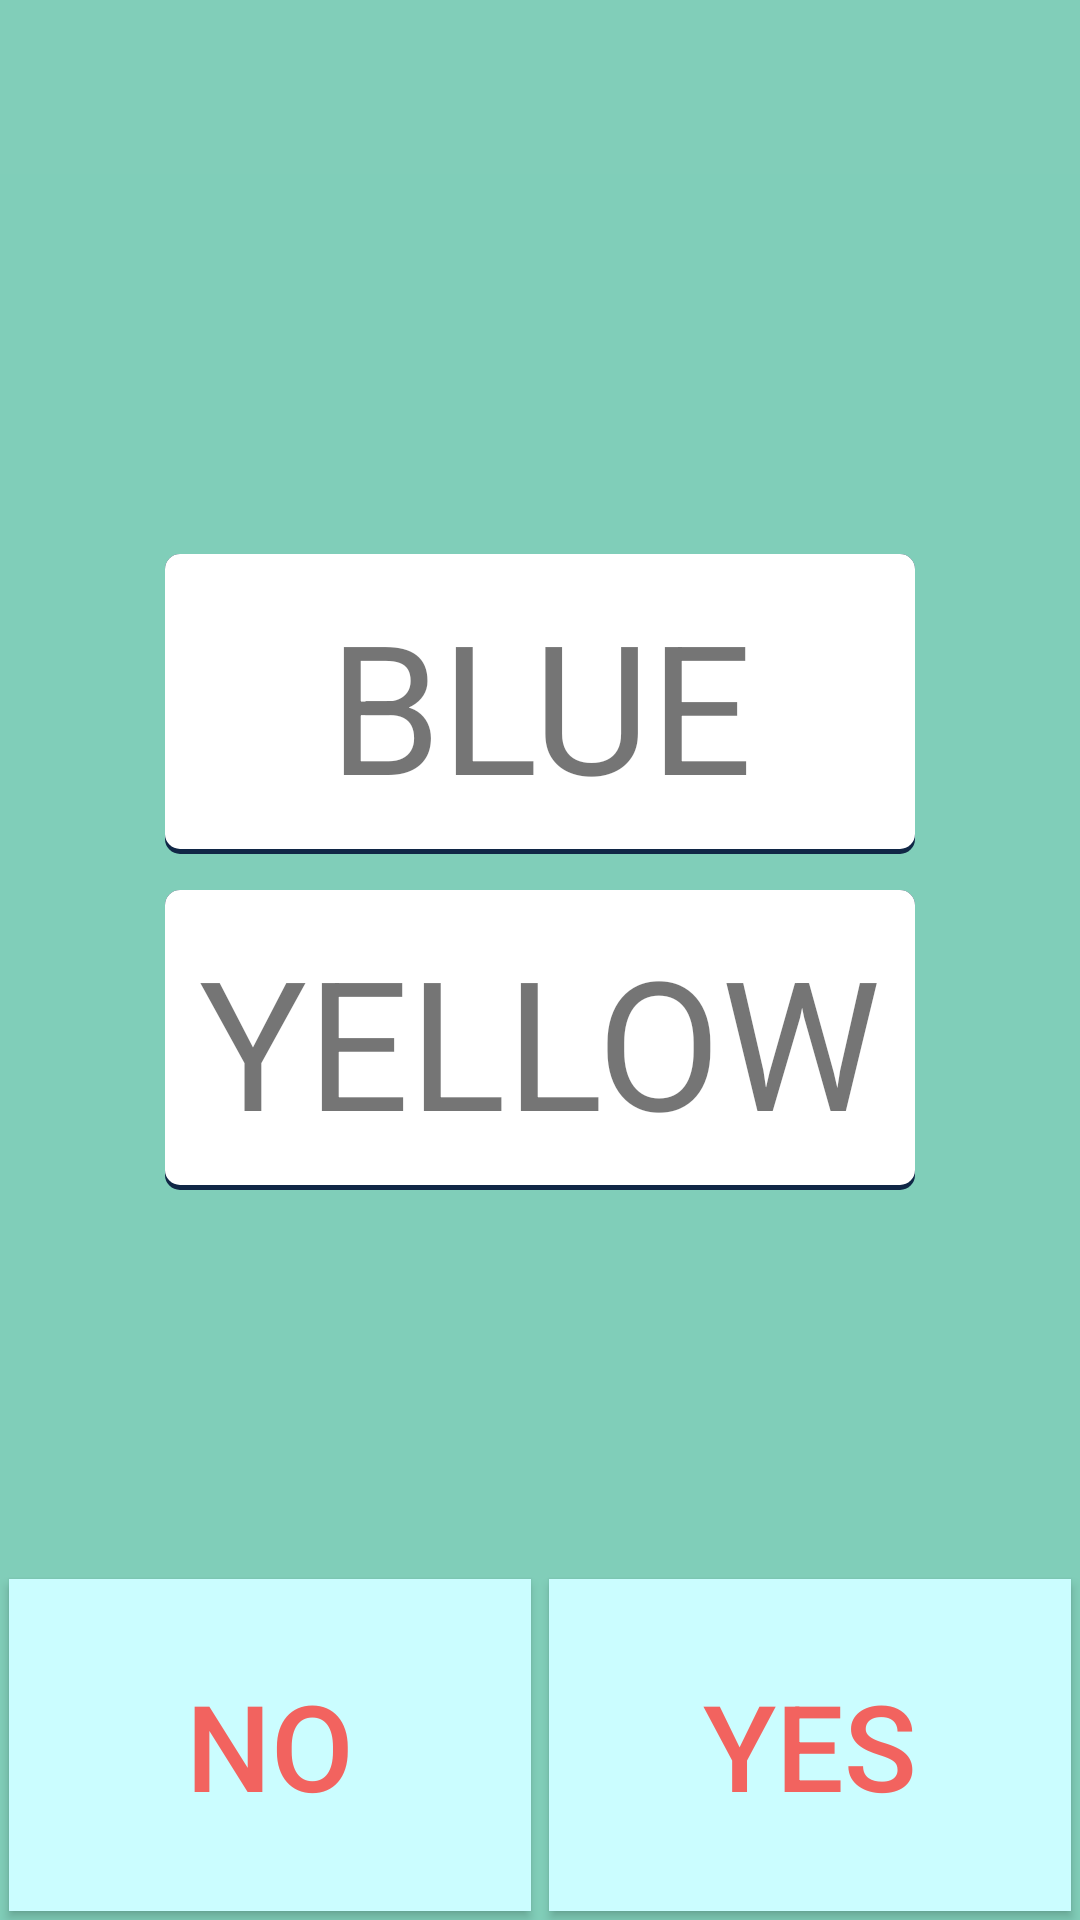

Layout XML and referenced resources for this Android screen:
<!-- AndroidManifest.xml: application theme AppTheme -->
<!-- res/layout/color_match.xml -->
<?xml version="1.0" encoding="utf-8"?>
<LinearLayout xmlns:android="http://schemas.android.com/apk/res/android"

    xmlns:tools="http://schemas.android.com/tools"
    android:layout_width="match_parent"
    android:layout_height="match_parent"
    android:orientation="vertical"
    android:background="@color/green_blue"
    tools:context="com.example.timur.mainmenu.activity.ColorMatchActivity">
    <LinearLayout
        android:layout_width="match_parent"
        android:layout_height="0dp"
        android:layout_weight="1"
        android:padding="5sp"
        android:id="@+id/scoreAndTimeContainer"
        android:orientation="horizontal"
        android:background="@color/transparen">

    </LinearLayout>

    <LinearLayout
        android:layout_width="match_parent"
        android:layout_height="0dp"
        android:layout_weight="8"
        android:padding="5sp"
        android:gravity="center"
        android:id="@+id/cardsContainer"
        android:orientation="vertical"
        android:alpha="1">
        <TextView
        android:id="@+id/meaningView"
            android:layout_width="250sp"
            android:layout_height="100sp"
            android:text="BLUE"
            android:textSize="60sp"
            android:gravity="center"
            android:padding="5sp"
            android:background="@drawable/textview_selector" />
        <TextView
            android:layout_width="250sp"
            android:layout_height="12sp" />
        <TextView
            android:id="@+id/colorView"
            android:layout_width="250sp"
            android:layout_height="100sp"
            android:text="YELLOW"
            android:textSize="60sp"
            android:gravity="center"
            android:padding="5dp"
            android:background="@drawable/textview_selector"/>
    </LinearLayout>

    <LinearLayout
        android:layout_width="match_parent"
        android:layout_height="0dp"
        android:layout_weight="2"
        android:gravity="center"
        android:id="@+id/yesNoContainer"
        android:orientation="horizontal"
        android:background="@color/transparen">
        <Button
            android:id="@+id/noButton"
            android:layout_width="0sp"
            android:layout_height="match_parent"
            android:layout_weight="1"
            android:text="no"
            android:textSize="40sp"
            android:gravity="center"
            android:textColor="@color/orange"
            android:background="#ffcbfdff"
            android:layout_margin="3sp"/>
        <Button
            android:id="@+id/yesButton"
            android:layout_width="0sp"
            android:layout_height="match_parent"
            android:layout_weight="1"
            android:text="yes"
            android:textSize="40sp"
            android:gravity="center"
            android:textColor="@color/orange"
            android:background="#ffcbfdff"
            android:layout_margin="3sp"/>
    </LinearLayout>
</LinearLayout>
<!-- resources referenced by this layout -->
<resources>
  <color name="green_blue">#80CEB9</color>
  <color name="orange">#F2635F</color>
  <color name="transparen">#01FFFFFF</color>
  <!-- drawable textview_selector: vector/xml drawable (drawable, 2011 chars, omitted) -->
  <style name="AppTheme" parent="Theme.AppCompat.Light.DarkActionBar">
          
          <item name="colorPrimary">@color/colorPrimary</item>
          <item name="colorPrimaryDark">@color/colorPrimaryDark</item>
          <item name="colorAccent">@color/colorAccent</item>
      </style>
  <color name="colorPrimary">#3F51B5</color>
  <color name="colorPrimaryDark">#303F9F</color>
  <color name="colorAccent">#FF4081</color>
</resources>
